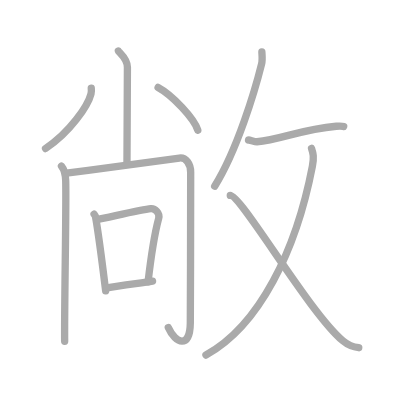
t = 0.00 s
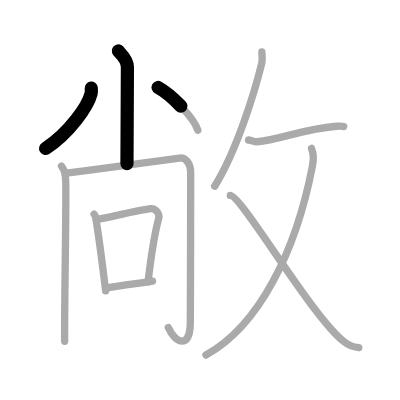
t = 2.50 s
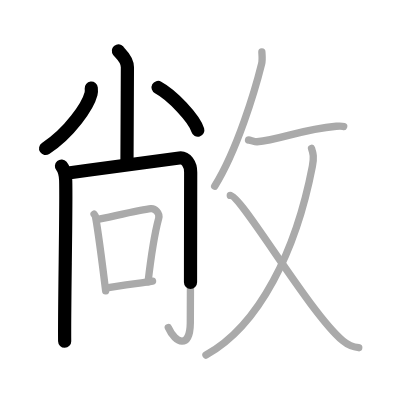
t = 4.75 s
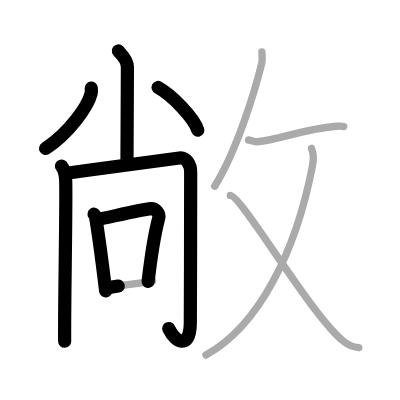
t = 7.25 s
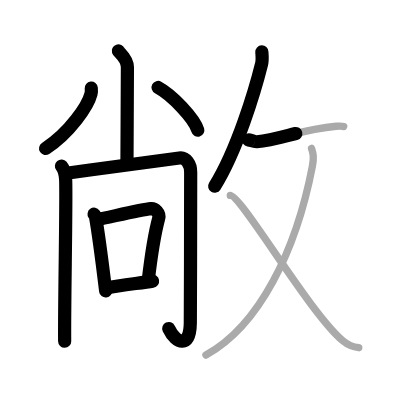
t = 9.50 s
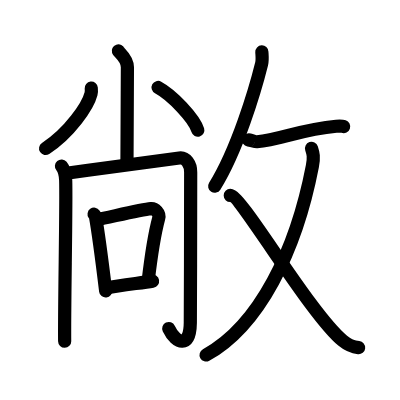
t = 12.00 s

The animated SVG that drew these frames (rendered in a browser with its animation timeline set to each time). Animation: 12 SMIL elements (animate=12); one cycle of 12.00 s.

<?xml version="1.0" standalone="no"?>
<!DOCTYPE svg PUBLIC "-//W3C//DTD SVG 1.1//EN"   "http://www.w3.org/Graphics/SVG/1.1/DTD/svg11.dtd">
<svg width="400px" height="400px"  version="1.1" xmlns="http://www.w3.org/2000/svg">
  <defs>
    <marker id="Triangle" viewBox="0 0 10 10" refX="0" refY="5" markerUnits="strokeWidth" markerWidth="3" style="stroke-opacity:0%;fill:#aaaaaa;" markerHeight="2" orient="auto">
      <path d="M 0 0 L 10 5 L 0 10 z" />
    </marker>
    
    <marker id="Arrow" viewBox="0 0 10 10" refX="5" refY="5" markerUnits="strokeWidth" markerWidth="1.8" style="stroke-opacity:0%;fill:#770000;" markerHeight="2" orient="auto">
      <path d="M 0 4 L 6 4 L 4 1 L 10 5 L 4 9 L 6 6 L 0 6 z" />
        <circle cx="5" cy="5" r="5" />
      </marker>
    
    <marker id="TriangleRed" viewBox="0 0 10 10" refX="0" refY="5" markerUnits="strokeWidth" markerWidth="3" style="stroke-opacity:0%;fill:#CC0000;" markerHeight="2" orient="auto">
      <path d="M 0 0 L 10 5 L 0 10 z" />
    </marker>
    
    <marker id="ArrowRed" viewBox="0 0 10 10" refX="5" refY="5" markerUnits="strokeWidth" markerWidth="1.8" style="stroke-opacity:0%;fill:#CC0000;" markerHeight="2" orient="auto">
      <path d="M 0 4 L 6 4 L 4 1 L 10 5 L 4 9 L 6 6 L 0 6 z" />
        <circle cx="5" cy="5" r="5" />
      </marker>
    
  </defs>
  
  <path style="fill:#ffffff; fill-opacity:100%; fill-rule:evenodd; stroke-width:0;" d="M 0 0 L 400px 0 L 400px 400px L 0 400px L 0 0" />

  <g transform="scale(3.6697247706422 3.6697247706422)">
<path style="fill:none; fill-opacity:0%; fill-rule:evenodd; stroke:#aaaaaa; stroke-opacity:100%; stroke-width: 1.5pt; stroke-linejoin:round; stroke-linecap:round;" d="M32.25 13.87c0.13 0.39 2.47 2.01 2.47 4.47c0 11.16-0.12 22.26-0.12 26.28"></path>
<path style="fill:none; fill-opacity:0%; fill-rule:evenodd; stroke:#aaaaaa; stroke-opacity:100%; stroke-width: 1.5pt; stroke-linejoin:round; stroke-linecap:round;" d="M24.87 24c0.04 0.39 0.07 1-0.07 1.56c-0.85 3.29-5.72 10.5-12.39 14.91"></path>
<path style="fill:none; fill-opacity:0%; fill-rule:evenodd; stroke:#aaaaaa; stroke-opacity:100%; stroke-width: 1.5pt; stroke-linejoin:round; stroke-linecap:round;" d="M43.08 23.83c3.82 2.05 9.86 8.44 10.82 11.63"></path>
<path style="fill:none; fill-opacity:0%; fill-rule:evenodd; stroke:#aaaaaa; stroke-opacity:100%; stroke-width: 1.5pt; stroke-linejoin:round; stroke-linecap:round;" d="M16.75 45.25c0.62 0.75 1.1 2.51 1.15 3.9C18.12 55.25 17.5 84 17.62 93"></path>
<path style="fill:none; fill-opacity:0%; fill-rule:evenodd; stroke:#aaaaaa; stroke-opacity:100%; stroke-width: 1.5pt; stroke-linejoin:round; stroke-linecap:round;" d="M18.12 47.19C29 45.75 40.6 44.19 48.88 43.06c1.78-0.24 3.12 1.69 3.08 3.94c-0.13 8 0.04 27.75-0.1 41c-0.08 7.07-4 5.75-6 1.25"></path>
<path style="fill:none; fill-opacity:0%; fill-rule:evenodd; stroke:#aaaaaa; stroke-opacity:100%; stroke-width: 1.5pt; stroke-linejoin:round; stroke-linecap:round;" d="M25.64 58.38c0.15 0.21 0.33 0.38 0.38 0.66c0.44 2.45 2.33 16.61 2.77 20.21"></path>
<path style="fill:none; fill-opacity:0%; fill-rule:evenodd; stroke:#aaaaaa; stroke-opacity:100%; stroke-width: 1.5pt; stroke-linejoin:round; stroke-linecap:round;" d="M26.6 59.82c2.83-0.52 11.87-2.71 14.5-2.96c1.14-0.11 2.53 1.19 2.14 2.64c-0.74 2.75-1.84 8.25-2.89 17.31"></path>
<path style="fill:none; fill-opacity:0%; fill-rule:evenodd; stroke:#aaaaaa; stroke-opacity:100%; stroke-width: 1.5pt; stroke-linejoin:round; stroke-linecap:round;" d="M29.11 78.46c3.67-0.71 9.55-1.36 12.46-1.85"></path>
<path style="fill:none; fill-opacity:0%; fill-rule:evenodd; stroke:#aaaaaa; stroke-opacity:100%; stroke-width: 1.5pt; stroke-linejoin:round; stroke-linecap:round;" d="M71.36 14.14c0.03 0.81 0.21 2.15-0.07 3.26c-1.78 7.17-6.62 23.42-12.79 33.34"></path>
<path style="fill:none; fill-opacity:0%; fill-rule:evenodd; stroke:#aaaaaa; stroke-opacity:100%; stroke-width: 1.5pt; stroke-linejoin:round; stroke-linecap:round;" d="M67.72 38.17c0.03-0.17 1.71 0.5 2.31 0.46c6.28-0.52 12.02-3.38 21.6-4.22c1.08-0.09 1.74-0.02 2.02 0.08"></path>
<path style="fill:none; fill-opacity:0%; fill-rule:evenodd; stroke:#aaaaaa; stroke-opacity:100%; stroke-width: 1.5pt; stroke-linejoin:round; stroke-linecap:round;" d="M84.89 40.43c0.46 1.38 0.72 2.37 0.23 4.9c-4.42 22.95-14.47 43.46-29 51.43"></path>
<path style="fill:none; fill-opacity:0%; fill-rule:evenodd; stroke:#aaaaaa; stroke-opacity:100%; stroke-width: 1.5pt; stroke-linejoin:round; stroke-linecap:round;" d="M62.75 53.26c3-0.01 21.49 31.92 30.67 39.61c1.77 1.48 2.89 1.73 4.34 1.88"></path>

<path style="fill:none; fill-opacity:0%; fill-rule:evenodd; stroke:#000000; stroke-opacity:100%; stroke-width: 2.7pt; stroke-linejoin:round; stroke-linecap:round;" d="M32.25 13.87c0.13 0.39 2.47 2.01 2.47 4.47c0 11.16-0.12 22.26-0.12 26.28" pathLength="100" stroke-dashoffset="100" stroke-dasharray="100 105"><animate id="dashAnim1" attributeName="stroke-dashoffset" from="100" to="0" dur="1s" calcMode="linear" fill="freeze"/></path>
<path style="fill:none; fill-opacity:0%; fill-rule:evenodd; stroke:#000000; stroke-opacity:100%; stroke-width: 2.7pt; stroke-linejoin:round; stroke-linecap:round;" d="M24.87 24c0.04 0.39 0.07 1-0.07 1.56c-0.85 3.29-5.72 10.5-12.39 14.91" pathLength="100" stroke-dashoffset="100" stroke-dasharray="100 105"><animate id="dashAnim2" attributeName="stroke-dashoffset" from="100" to="0" dur="1s" calcMode="linear" begin="dashAnim1.end" fill="freeze"/></path>
<path style="fill:none; fill-opacity:0%; fill-rule:evenodd; stroke:#000000; stroke-opacity:100%; stroke-width: 2.7pt; stroke-linejoin:round; stroke-linecap:round;" d="M43.08 23.83c3.82 2.05 9.86 8.44 10.82 11.63" pathLength="100" stroke-dashoffset="100" stroke-dasharray="100 105"><animate id="dashAnim3" attributeName="stroke-dashoffset" from="100" to="0" dur="1s" calcMode="linear" begin="dashAnim2.end" fill="freeze"/></path>
<path style="fill:none; fill-opacity:0%; fill-rule:evenodd; stroke:#000000; stroke-opacity:100%; stroke-width: 2.7pt; stroke-linejoin:round; stroke-linecap:round;" d="M16.75 45.25c0.62 0.75 1.1 2.51 1.15 3.9C18.12 55.25 17.5 84 17.62 93" pathLength="100" stroke-dashoffset="100" stroke-dasharray="100 105"><animate id="dashAnim4" attributeName="stroke-dashoffset" from="100" to="0" dur="1s" calcMode="linear" begin="dashAnim3.end" fill="freeze"/></path>
<path style="fill:none; fill-opacity:0%; fill-rule:evenodd; stroke:#000000; stroke-opacity:100%; stroke-width: 2.7pt; stroke-linejoin:round; stroke-linecap:round;" d="M18.12 47.19C29 45.75 40.6 44.19 48.88 43.06c1.78-0.24 3.12 1.69 3.08 3.94c-0.13 8 0.04 27.75-0.1 41c-0.08 7.07-4 5.75-6 1.25" pathLength="100" stroke-dashoffset="100" stroke-dasharray="100 105"><animate id="dashAnim5" attributeName="stroke-dashoffset" from="100" to="0" dur="1s" calcMode="linear" begin="dashAnim4.end" fill="freeze"/></path>
<path style="fill:none; fill-opacity:0%; fill-rule:evenodd; stroke:#000000; stroke-opacity:100%; stroke-width: 2.7pt; stroke-linejoin:round; stroke-linecap:round;" d="M25.64 58.38c0.15 0.21 0.33 0.38 0.38 0.66c0.44 2.45 2.33 16.61 2.77 20.21" pathLength="100" stroke-dashoffset="100" stroke-dasharray="100 105"><animate id="dashAnim6" attributeName="stroke-dashoffset" from="100" to="0" dur="1s" calcMode="linear" begin="dashAnim5.end" fill="freeze"/></path>
<path style="fill:none; fill-opacity:0%; fill-rule:evenodd; stroke:#000000; stroke-opacity:100%; stroke-width: 2.7pt; stroke-linejoin:round; stroke-linecap:round;" d="M26.6 59.82c2.83-0.52 11.87-2.71 14.5-2.96c1.14-0.11 2.53 1.19 2.14 2.64c-0.74 2.75-1.84 8.25-2.89 17.31" pathLength="100" stroke-dashoffset="100" stroke-dasharray="100 105"><animate id="dashAnim7" attributeName="stroke-dashoffset" from="100" to="0" dur="1s" calcMode="linear" begin="dashAnim6.end" fill="freeze"/></path>
<path style="fill:none; fill-opacity:0%; fill-rule:evenodd; stroke:#000000; stroke-opacity:100%; stroke-width: 2.7pt; stroke-linejoin:round; stroke-linecap:round;" d="M29.11 78.46c3.67-0.71 9.55-1.36 12.46-1.85" pathLength="100" stroke-dashoffset="100" stroke-dasharray="100 105"><animate id="dashAnim8" attributeName="stroke-dashoffset" from="100" to="0" dur="1s" calcMode="linear" begin="dashAnim7.end" fill="freeze"/></path>
<path style="fill:none; fill-opacity:0%; fill-rule:evenodd; stroke:#000000; stroke-opacity:100%; stroke-width: 2.7pt; stroke-linejoin:round; stroke-linecap:round;" d="M71.36 14.14c0.03 0.81 0.21 2.15-0.07 3.26c-1.78 7.17-6.62 23.42-12.79 33.34" pathLength="100" stroke-dashoffset="100" stroke-dasharray="100 105"><animate id="dashAnim9" attributeName="stroke-dashoffset" from="100" to="0" dur="1s" calcMode="linear" begin="dashAnim8.end" fill="freeze"/></path>
<path style="fill:none; fill-opacity:0%; fill-rule:evenodd; stroke:#000000; stroke-opacity:100%; stroke-width: 2.7pt; stroke-linejoin:round; stroke-linecap:round;" d="M67.72 38.17c0.03-0.17 1.71 0.5 2.31 0.46c6.28-0.52 12.02-3.38 21.6-4.22c1.08-0.09 1.74-0.02 2.02 0.08" pathLength="100" stroke-dashoffset="100" stroke-dasharray="100 105"><animate id="dashAnim10" attributeName="stroke-dashoffset" from="100" to="0" dur="1s" calcMode="linear" begin="dashAnim9.end" fill="freeze"/></path>
<path style="fill:none; fill-opacity:0%; fill-rule:evenodd; stroke:#000000; stroke-opacity:100%; stroke-width: 2.7pt; stroke-linejoin:round; stroke-linecap:round;" d="M84.89 40.43c0.46 1.38 0.72 2.37 0.23 4.9c-4.42 22.95-14.47 43.46-29 51.43" pathLength="100" stroke-dashoffset="100" stroke-dasharray="100 105"><animate id="dashAnim11" attributeName="stroke-dashoffset" from="100" to="0" dur="1s" calcMode="linear" begin="dashAnim10.end" fill="freeze"/></path>
<path style="fill:none; fill-opacity:0%; fill-rule:evenodd; stroke:#000000; stroke-opacity:100%; stroke-width: 2.7pt; stroke-linejoin:round; stroke-linecap:round;" d="M62.75 53.26c3-0.01 21.49 31.92 30.67 39.61c1.77 1.48 2.89 1.73 4.34 1.88" pathLength="100" stroke-dashoffset="100" stroke-dasharray="100 105"><animate id="dashAnim12" attributeName="stroke-dashoffset" from="100" to="0" dur="1s" calcMode="linear" begin="dashAnim11.end" fill="freeze"/></path>

</g>

</svg>  
          
